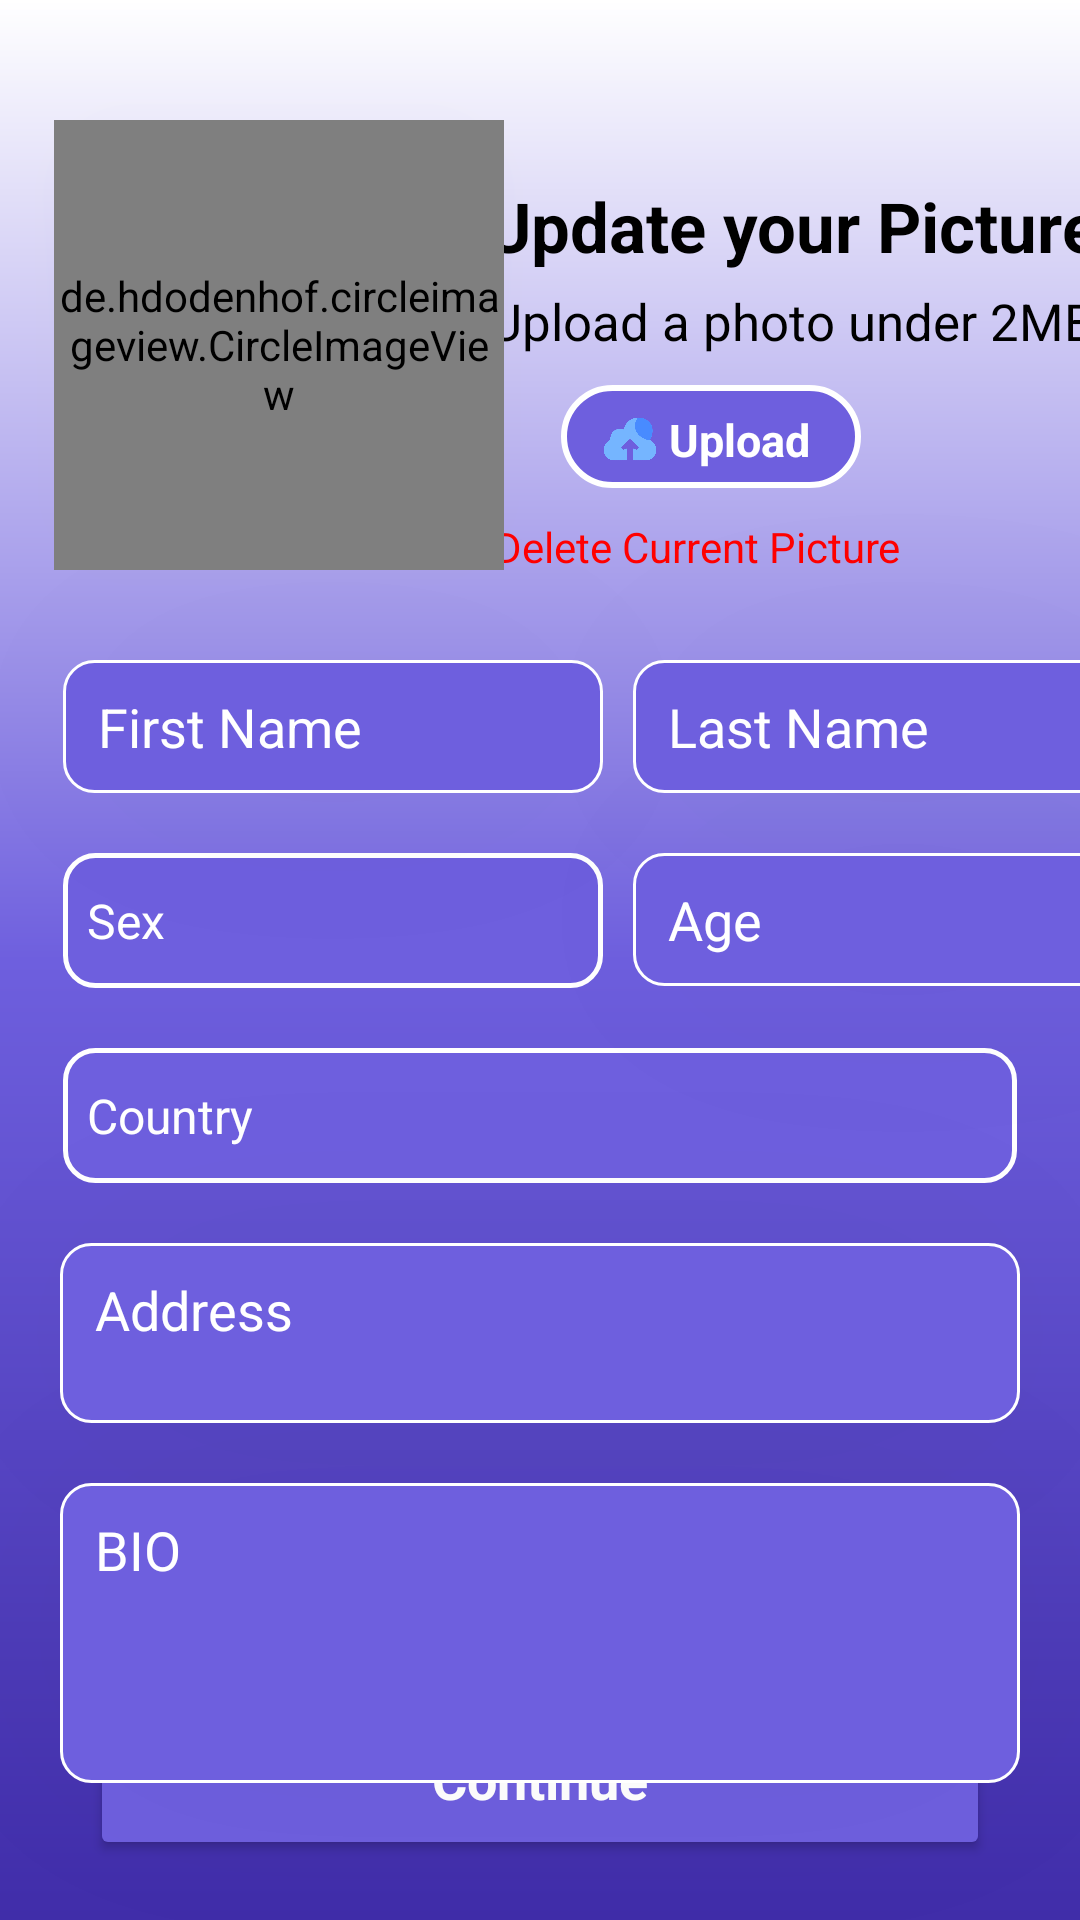

Reconstruct the res/layout file that produces this screen, plus the resources it refers to.
<!-- AndroidManifest.xml: application theme Theme.Lodgers -->
<!-- res/layout/profile_page.xml -->
<?xml version="1.0" encoding="utf-8"?>
<androidx.constraintlayout.widget.ConstraintLayout
    xmlns:android="http://schemas.android.com/apk/res/android"
    xmlns:app="http://schemas.android.com/apk/res-auto"
    android:layout_width="match_parent"
    android:layout_height="match_parent"
    android:background="@drawable/login"
    >

    <de.hdodenhof.circleimageview.CircleImageView
        xmlns:app="http://schemas.android.com/apk/res-auto"
        android:id="@+id/Update_Profile"
        android:layout_width="150dp"
        android:layout_height="150dp"
        android:layout_marginStart="18dp"
        android:layout_marginTop="40dp"
        android:elevation="500dp"
        android:src="@drawable/bahu_img"
        app:civ_border_color="#FF000000"
        app:civ_border_width="2dp"
        app:layout_constraintLeft_toLeftOf="parent"
        app:layout_constraintTop_toTopOf="parent" />

    <TextView
        android:id="@+id/Update_Picture"
        android:layout_width="wrap_content"
        android:layout_height="wrap_content"
        android:layout_marginTop="60dp"
        android:text="Update your Picture"
        android:textAlignment="textStart"
        android:textColor="@color/black"
        android:textSize="23dp"
        android:textStyle="bold"
        app:layout_constraintLeft_toRightOf="@+id/Update_Profile"
        app:layout_constraintRight_toRightOf="parent"
        app:layout_constraintTop_toTopOf="parent" />

    <TextView
        android:id="@+id/Size_of_picture"
        android:layout_width="wrap_content"
        android:layout_height="wrap_content"
        android:layout_marginTop="5dp"
        android:gravity="center"
        android:lineSpacingExtra="1dp"
        android:text="Upload a photo under 2MB"
        android:textColor="@color/black"
        android:textSize="17dp"
        android:textStyle="normal"
        app:layout_constraintLeft_toRightOf="@+id/Update_Profile"
        app:layout_constraintRight_toRightOf="parent"
        app:layout_constraintTop_toBottomOf="@+id/Update_Picture" />

    <FrameLayout
        android:id="@+id/Frame_Uplaod_Button"
        android:layout_width="100dp"
        android:layout_height="wrap_content"
        android:layout_marginStart="19dp"
        android:layout_marginTop="10dp"
        android:background="@drawable/upload_button"
        android:orientation="horizontal"
        android:padding="6dp"
        app:layout_constraintLeft_toRightOf="@+id/Update_Profile"
        app:layout_constraintTop_toBottomOf="@+id/Size_of_picture">

        <ImageButton
            android:id="@+id/Img_img"
            android:layout_width="20dp"
            android:layout_height="20dp"
            android:layout_marginStart="7dp"
            android:layout_marginTop="2dp"
            android:background="@color/lodgers2"
            android:scaleType="fitCenter"
            android:src="@drawable/upload_image"
            android:textColor="@color/white"
            app:layout_constraintLeft_toRightOf="@+id/Update_Profile"
            app:layout_constraintTop_toBottomOf="@+id/Size_of_picture" />

        <TextView
            android:id="@+id/Upload_TextView"
            android:layout_width="wrap_content"
            android:layout_height="wrap_content"
            android:layout_marginStart="30dp"
            android:layout_marginTop="2dp"
            android:clickable="false"
            android:text="Upload"
            android:textAlignment="textEnd"
            android:textColor="@color/white"
            android:textSize="15dp"
            android:textStyle="bold">

        </TextView>

    </FrameLayout>

    <TextView
        android:id="@+id/Delete_Current_pic"
        android:layout_width="wrap_content"
        android:layout_height="wrap_content"
        android:layout_marginStart="105dp"
        android:layout_marginTop="10dp"
        android:clickable="true"
        android:text="Delete Current Picture"
        android:textColor="#ff0000"
        android:textStyle="normal"
        app:layout_constraintEnd_toEndOf="parent"
        app:layout_constraintStart_toStartOf="parent"
        app:layout_constraintTop_toBottomOf="@+id/Frame_Uplaod_Button">

    </TextView>

    <EditText
        android:id="@+id/First_name"
        android:layout_width="180dp"
        android:layout_height="wrap_content"
        android:layout_alignParentLeft="true"
        android:layout_alignParentTop="true"
        android:layout_marginStart="21dp"
        android:layout_marginTop="30dp"
        android:background="@drawable/edit_text"
        android:elevation="500dp"
        android:hint="First Name"
        android:inputType="text"
        android:maxLength="15"
        android:paddingLeft="11.7dp"
        android:paddingTop="10dp"
        android:paddingBottom="10dp"
        android:textAlignment="textStart"
        android:textColor="@color/white"
        android:textColorHighlight="@android:color/holo_orange_light"
        android:textColorHint="@color/white"
        android:textSize="18dp"
        android:textStyle="normal"
        app:counterEnabled="true"
        app:layout_constraintLeft_toLeftOf="parent"
        app:layout_constraintTop_toBottomOf="@+id/Update_Profile" />

    <EditText
        android:id="@+id/Last_Name"
        android:layout_width="180dp"
        android:layout_height="wrap_content"
        android:layout_alignParentLeft="true"
        android:layout_alignParentTop="true"
        android:layout_marginStart="10dp"
        android:layout_marginTop="30dp"
        android:layout_marginEnd="20dp"
        android:background="@drawable/edit_text"
        android:elevation="500dp"
        android:hint="Last Name"
        android:inputType="text"
        android:maxLength="15"
        android:paddingLeft="11.7dp"
        android:paddingTop="10dp"
        android:paddingBottom="10dp"
        android:textAlignment="textStart"
        android:textColor="@color/white"
        android:textColorHighlight="@android:color/holo_orange_light"
        android:textColorHint="@color/white"
        android:textSize="18dp"
        android:textStyle="normal"
        app:counterEnabled="true"
        app:layout_constraintLeft_toRightOf="@+id/First_name"
        app:layout_constraintTop_toBottomOf="@+id/Update_Profile" />

    <Spinner
        android:id="@+id/Spinner_Gender"
        android:layout_width="180dp"
        android:layout_height="45dp"
        android:layout_marginStart="21dp"
        android:layout_marginTop="20dp"
        android:background="@drawable/gender_profile"
        android:entries="@array/Genders"
        app:layout_constraintLeft_toLeftOf="parent"
        app:layout_constraintTop_toBottomOf="@id/First_name">

    </Spinner>


    <Spinner
        android:id="@+id/Spinner_Country"
        android:layout_width="match_parent"
        android:layout_height="45dp"
        android:layout_marginStart="21dp"
        android:layout_marginTop="20dp"
        android:layout_marginEnd="21dp"
        android:autofillHints="username"
        android:background="@drawable/gender_profile"
        android:entries="@array/Country"
        app:layout_constraintLeft_toLeftOf="parent"
        app:layout_constraintTop_toBottomOf="@id/Spinner_Gender">

    </Spinner>



    <EditText
        android:id="@+id/Age"
        android:layout_width="180dp"
        android:layout_height="wrap_content"
        android:layout_alignParentLeft="true"
        android:layout_alignParentTop="true"
        android:layout_marginStart="10dp"
        android:layout_marginTop="20dp"
        android:layout_marginEnd="20dp"
        android:background="@drawable/edit_text"
        android:elevation="500dp"
        android:hint="Age"
        android:inputType="text"
        android:maxLength="15"
        android:paddingLeft="11.7dp"
        android:paddingTop="10dp"
        android:paddingBottom="10dp"
        android:textAlignment="textStart"
        android:textColor="@color/white"
        android:textColorHighlight="@android:color/holo_orange_light"
        android:textColorHint="@color/white"
        android:textSize="18dp"
        android:textStyle="normal"
        app:counterEnabled="true"
        app:layout_constraintLeft_toRightOf="@+id/Spinner_Gender"
        app:layout_constraintTop_toBottomOf="@+id/Last_Name" />


    <EditText
        android:id="@+id/Profile_Address"
        android:layout_width="match_parent"
        android:layout_height="60dp"
        android:layout_alignParentLeft="true"
        android:layout_alignParentTop="true"
        android:layout_marginStart="20dp"
        android:layout_marginTop="20dp"
        android:layout_marginEnd="20dp"
        android:background="@drawable/edit_text"
        android:elevation="500dp"
        android:hint="Address"
        android:inputType="text"
        android:maxLength="15"
        android:paddingLeft="11.7dp"
        android:paddingTop="10dp"
        android:paddingBottom="10dp"
        android:gravity="left"
        android:textColor="@color/white"
        android:textColorHighlight="@android:color/holo_orange_light"
        android:textColorHint="@color/white"
        android:textSize="18dp"
        android:textStyle="normal"
        app:counterEnabled="true"
        app:layout_constraintLeft_toLeftOf="parent"
        app:layout_constraintTop_toBottomOf="@+id/Spinner_Country" />

    <EditText
        android:id="@+id/Profile_BIO"
        android:layout_width="match_parent"
        android:layout_height="100dp"
        android:layout_alignParentLeft="true"
        android:layout_alignParentTop="true"
        android:layout_marginStart="20dp"
        android:layout_marginTop="20dp"
        android:layout_marginEnd="20dp"
        android:background="@drawable/edit_text"
        android:elevation="500dp"
        android:hint="BIO"
        android:inputType="text"
        android:maxLength="15"
        android:paddingLeft="11.7dp"
        android:paddingTop="10dp"
        android:paddingBottom="10dp"
        android:gravity="left"
        android:textColor="@color/white"
        android:textColorHighlight="@android:color/holo_orange_light"
        android:textColorHint="@color/white"
        android:textSize="18dp"
        android:textStyle="normal"
        app:counterEnabled="true"
       app:layout_constraintLeft_toLeftOf="parent"
        app:layout_constraintTop_toBottomOf="@+id/Profile_Address" />

    <Button
        android:id="@+id/Profile_Continue"
        style="@style/Purple_Button"
        android:layout_width="300dp"
        android:layout_height="wrap_content"
        android:layout_alignParentLeft="true"
        android:layout_alignParentTop="true"
        android:layout_marginBottom="20dp"
        android:text="Continue"
        app:layout_constraintBottom_toBottomOf="parent"
        app:layout_constraintEnd_toEndOf="parent"
        app:layout_constraintStart_toStartOf="parent" />

    <androidx.constraintlayout.widget.Guideline
        android:id="@+id/guideline12"
        android:layout_width="wrap_content"
        android:layout_height="wrap_content"
        android:orientation="vertical"
        app:layout_constraintGuide_begin="21dp" />

    <androidx.constraintlayout.widget.Guideline
        android:id="@+id/guideline13"
        android:layout_width="wrap_content"
        android:layout_height="wrap_content"
        android:orientation="vertical"
        app:layout_constraintGuide_end="20dp" />

    <androidx.constraintlayout.widget.Guideline
        android:id="@+id/guideline14"
        android:layout_width="wrap_content"
        android:layout_height="wrap_content"
        android:orientation="vertical"
        app:layout_constraintGuide_begin="205dp" />



</androidx.constraintlayout.widget.ConstraintLayout>
<!-- resources referenced by this layout -->
<resources>
  <string-array name="Country">
          <item>Country</item>
          <item>India</item>
          <item>England</item>
          <item>Germany</item>
          <item>Bhutan</item>
          <item>Singapore</item>
      </string-array>
  <string-array name="Genders">
          <item>Sex</item>
          <item>Male</item>
          <item>Female</item>
          <item>Lesbian</item>
          <item>Gay</item>
      </string-array>
  <color name="black">#FF000000</color>
  <color name="lodgers2">#6E5FDE</color>
  <color name="white">#FFFFFFFF</color>
  <!-- drawable bahu_img: png bitmap (drawable, 53287 bytes) -->
  <!-- drawable edit_text (drawable) -->
  <?xml version="1.0" encoding="utf-8"?>
  <shape
      xmlns:android="http://schemas.android.com/apk/res/android"
      android:shape="rectangle">
      <solid
          android:color="#6E5FDE"/>
  
      <corners
          android:topLeftRadius="10dp"
          android:bottomLeftRadius="10dp"
          android:topRightRadius="10dp"
          android:bottomRightRadius="10dp"
      />
      <stroke
          android:color="#ffffff"
          android:width="1dp"/>
  </shape>
  <!-- drawable gender_profile (drawable) -->
  <?xml version="1.0" encoding="utf-8"?>
  <shape
      xmlns:android="http://schemas.android.com/apk/res/android"
      android:shape="rectangle">
      <solid
          android:color="#6E5FDE" />
      <corners
          android:topLeftRadius="10dp"
          android:bottomLeftRadius="10dp"
          android:topRightRadius="10dp"
          android:bottomRightRadius="10dp"
  
          />
      <stroke
          android:color="#ffffff"
          android:width="1.5dp"/>
  </shape>
  <!-- drawable login (drawable) -->
  <?xml version="1.0" encoding="UTF-8" ?>
  <shape xmlns:android="http://schemas.android.com/apk/res/android">
  
      
      <gradient
  
      android:startColor="@color/lodgers"
          android:endColor="@color/white"
          android:centerColor="@color/lodgers2"
          android:angle="90"
          android:type="linear"
      />
  </shape>
  <!-- drawable upload_button (drawable) -->
  <?xml version="1.0" encoding="utf-8"?>
  <shape
      xmlns:android="http://schemas.android.com/apk/res/android"
      android:shape="rectangle">
      <solid
          android:color="#6E5FDE"/>
      <corners
          android:topLeftRadius="20dp"
          android:bottomLeftRadius="20dp"
          android:topRightRadius="20dp"
          android:bottomRightRadius="20dp"
  
          />
      <stroke
          android:color="#ffffff"
          android:width="2dp"/>
  </shape>
  <!-- drawable upload_image: png bitmap (drawable, 12074 bytes) -->
  <style name="Purple_Button" parent="Theme.MaterialComponents.NoActionBar">
          <item name="backgroundTint">#6E5FDE</item>
          <item name="cornerRadius">10dp</item>
          <item name="android:textColor">@color/white</item>
          <item name="android:textSize">18dp</item>
          <item name="strokeColor">@color/white</item>
          <item name="strokeWidth">2dp</item>
          <item name="android:textStyle">bold</item>
          <item name="android:padding">15dp</item>
          <item name="elevation">500dp</item>
  
      </style>
  <style name="Theme.Lodgers" parent="Theme.MaterialComponents.NoActionBar">
          
  
          <item name="colorPrimary">@color/white</item>
          <item name="colorPrimaryVariant">@color/white</item>
          <item name="colorOnPrimary">@color/white</item>
          
  
          <item name="colorSecondary">@color/white</item>
          <item name="colorSecondaryVariant">@color/white</item>
          <item name="colorOnSecondary">@color/white</item>
          
          
      </style>
  <color name="lodgers">#402DA9</color>
</resources>
